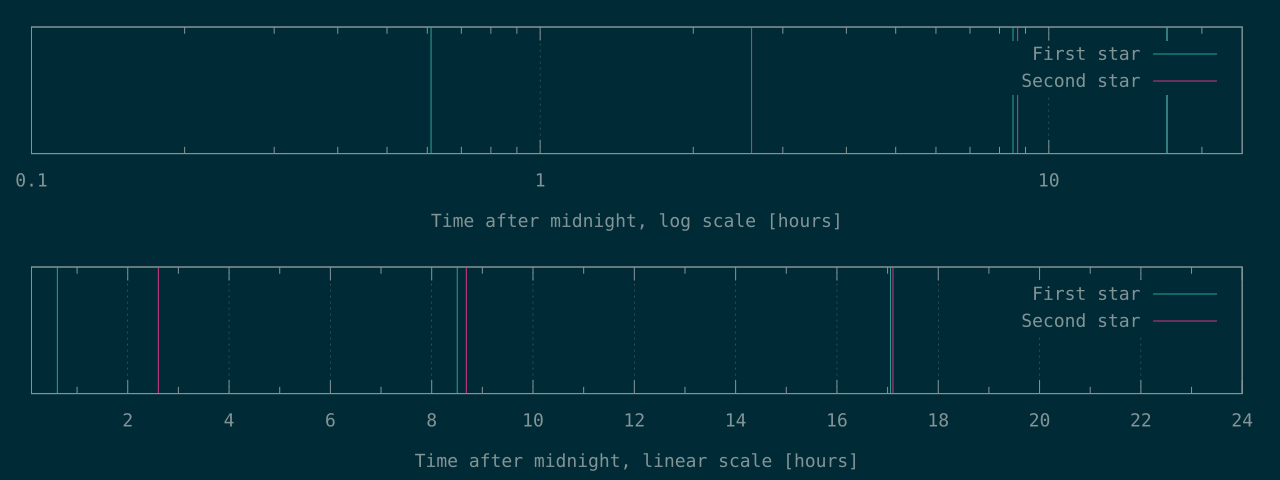

The table this chart was drawn from, first rows:
2197	9375
30615	31262
61410	61583
